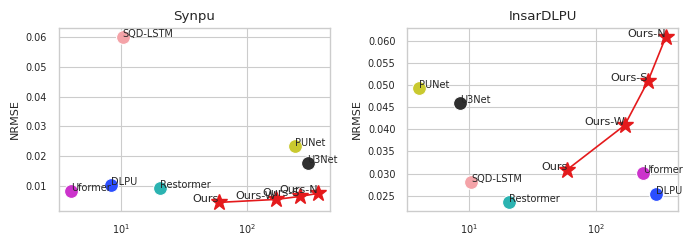

Python code for this plot: (Note: this script raises an exception after producing the figure.)
import seaborn as sns
import matplotlib.pyplot as plt
import numpy as np

# categories = ["Ours", "PUNet", "U3Net", "DLPU", "SQD-LSTM", "Restormer", "Uformer"]
# model_size = [159.67, 159.67, 159.67, 4.03, 8.43, 299.50, 10.33 , 20.49, 237.02]
# log_model_size = np.log10(model_size)
# "NRMSE": [0.0054, 0.0054 + 0.001, 0.0054 + 0.002, 0.0235, 0.0176, 0.0081 + 0.002, 0.0602, 0.0081 + 0.001, 0.0081,
#           # synpu
#           0.0409, 0.0409 + 0.01, 0.0409 + 0.02, 0.0492, 0.046, 0.0254, 0.0281, 0.0235, 0.0301],

# 风格（Seaborn核心作用）
sns.set(style="whitegrid", context="paper")

plt.figure(figsize=(6, 4.5))

# ======================
# 图设置
# ======================

plt.rcParams.update({
    "font.size": 8,
    "axes.labelsize": 8,
    "legend.fontsize": 7,
    "xtick.labelsize": 7,
    "ytick.labelsize": 7,
    # latex
    # "text.usetex": True,
    # "font.family": "serif"
})

# ======================
# 色彩设置
# ======================
ours_color = "#e41a1c"
colors = {
    "PUNet":   "#c9c92f",   # 黄绿色
    "U3Net":  "#2f2f2f",   # 深灰（接近黑）
    "DLPU":  "#2b4eff",   # 深蓝
    "SQD-LSTM":"#f4a3a8",   # 浅粉
    "Restormer":   "#2bb3b1",   # 青色
    "Uformer":     "#cc33cc",   # 紫色
}

# ======================
# 数据准备
# ======================

x_ours = np.array([159.67-100 ,159.67+10, 159.67+100, 159.67+200])
y_ours = np.array([0.0054-0.001 ,0.0054, 0.0054 + 0.001, 0.0054 + 0.002])

#synpu
points = {
    # "PUNet": (4.03, 0.0235),
    "PUNet": (237.02, 0.0235),
    # "U3Net": (8.43, 0.0176),
    "U3Net": (299.50, 0.0176),
    # "DLPU": (299.50, 0.0081 + 0.002),
    "DLPU": (8.43, 0.0081 + 0.002),
    "SQD-LSTM": (10.33, 0.0602),
    "Restormer": (20.49, 0.0081 + 0.001),
    # "Uformer": (237.02, 0.0081),
    "Uformer": (4.03, 0.0081),
}

dlpu_x_ours = np.array([159.67-100 ,159.67+10, 159.67+100, 159.67+200])
dlpu_y_ours = np.array([0.0409-0.01 ,0.0409, 0.0409 + 0.01, 0.0409 + 0.02])

#insardlpu
dlpu_points = {
    "PUNet": (4.03, 0.0492),
    "U3Net": (8.43, 0.046),
    "DLPU": (299.50, 0.0254),
    "SQD-LSTM": (10.33, 0.0281),
    "Restormer": (20.49, 0.0235),
    "Uformer": (237.02, 0.0301),
}


# ======================
# 绘图
# ======================
fig_dpi = 600
fig_size_W = 3.5
fig_size_H = 2.5
pdf_img_path = r"res/res6/figure.pdf"
png_img_path = r"res/res6/figure.png"
# raw = 2 * 2
raw = 1
col = 2
fig, axes = plt.subplots(raw, col, figsize=(fig_size_W * col, fig_size_H * raw))
axes = axes.flatten()

# synpu
#subplot 1
ax = axes[0]
ax.plot(x_ours, y_ours, color=ours_color, marker='*', markersize=12)

# ===== 散点（用Seaborn）=====
for name, (x, y) in points.items():
    sns.scatterplot(x=[x], y=[y], color=colors[name], s=100, ax=ax)
    ax.text(x, y, name, fontsize=7)

# ===== 标注 =====
labels_ours = ["Ours", "Ours-W", "Ours-S", "Ours-N"]
for x, y, label in zip(x_ours, y_ours, labels_ours):
    ax.text(x, y, label, ha='right')

# ===== log轴 =====
ax.set_xscale('log')
ax.set_ylabel("NRMSE")
ax.set_title("Synpu")

# insardlpu
#subplot 1
ax = axes[1]
ax.plot(dlpu_x_ours, dlpu_y_ours, color=ours_color, marker='*', markersize=12)

# ===== 散点（用Seaborn）=====
for name, (x, y) in dlpu_points.items():
    sns.scatterplot(x=[x], y=[y], color=colors[name], s=100, ax=ax)
    ax.text(x, y, name, fontsize=7)

# ===== 标注 =====
labels_ours = ["Ours", "Ours-W", "Ours-S", "Ours-N"]
for x, y, label in zip(dlpu_x_ours, dlpu_y_ours, labels_ours):
    ax.text(x, y, label, ha='right')

# ===== log轴 =====
ax.set_xscale('log')
ax.set_ylabel("NRMSE")
ax.set_title("InsarDLPU")

fig.tight_layout()
fig.savefig(png_img_path, dpi=fig_dpi, bbox_inches="tight", pad_inches=0)
fig.savefig(pdf_img_path, dpi=fig_dpi, bbox_inches="tight", pad_inches=0)
plt.show()
